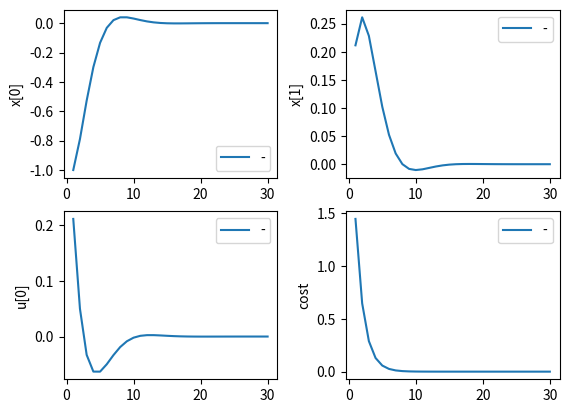

The matplotlib source for this figure:
import warnings
from itertools import starmap
from functools import partial

import numpy as np
import scipy.linalg

import matplotlib.pyplot as plt
from matplotlib.axes import Axes


def lqr_control_pt(P_t1, A, B, R, x_t):
    u_t = np.linalg.solve(R + B.T.dot(P_t1).dot(B), B.T.dot(P_t1).dot(A).dot(x_t))
    return u_t


def lqr_value_pt(P_t1, A, B, Q, R, x_t, u_t=None):
    if u_t is None:
        u_t = lqr_control(P_t1, A, B, R, x_t)
    P_t = Q + A.T.dot(P_t1).A + u_t.T.dot(R + B.T.dot(P_t1).dot(B)).u_t
    return P_t


def discrete_algebric_ricatti_eq(P_t1, A, B, Q, R):
    P_u_inv = np.linalg.inv(R + B.T.dot(P_t1).dot(B))
    x_u_proj = B.T.dot(P_t1).dot(A)
    P_t = Q + A.T.dot(P_t1).dot(A) - x_u_proj.T.dot(P_u_inv).dot(x_u_proj)
    return P_t, P_u_inv, x_u_proj


def lqr_value_control(P_t1, A, B, Q, R):
    P_t, P_u_inv, x_u_proj = discrete_algebric_ricatti_eq(P_t1, A, B, Q, R)
    K_t = P_u_inv.dot(x_u_proj)
    return P_t, K_t


class LinearSystem:
    def __init__(self, A, B, Q, R, Q_T, T):
        xD = A.shape[1]
        uD = B.shape[1]
        if not A.shape == (xD, xD): raise ValueError()
        if not B.shape == (xD, uD): raise ValueError()
        if not Q_T.shape == (xD, xD): raise ValueError()

        Qs = Q if isinstance(Q, list) else [Q]*int(T)
        if any(Q.shape != (xD, xD) for Q in Qs):
            raise ValueError()
        Qs.append(Q_T)

        Rs = R if isinstance(R, list) else [R]*int(T)
        if any(R.shape != (uD, uD) for R in Rs):
            raise ValueError()

        self.A = A
        self.B = B
        self.Qs = Qs
        self.Rs = Rs
        self.T = T

    def f(self, x_t, u_t, t):
        A = self.A
        B = self.B
        return (x_t
                if t >= self.T
                else A.dot(x_t) + B.dot(u_t))

    def cost(self, x_t, u_t, t):
        Q = self.Qs[t]
        return x_t.T.dot(Q).dot(x_t) + (0
                                        if t >= self.T
                                        else u_t.T.dot(self.Rs[t]).dot(u_t))

    def lqr_forward_pt(self, x_0, us=None):
        xs = [x_0]
        if us is None:
            us = np.random.rand(self.T)
        for t in range(self.T):
            xs.append(self.f(xs[t], us[t]))

        return xs, us

    def lqr_backward_pt(self, xs, us):
        Ps = [self.Qs[-1]]
        for t in range(self.T-1, 0, -1):
            us[t] = lqr_control(Ps[0], self.A, self.B, self.Rs[t], xs[t])
            Ps.insert(
                0,
                lqr_value(Ps[0], self.A, self.B, self.Qs[t], self.Rs[t],
                          xs[t], us[t])
            )
        return us

    def solve(self, x_0):
        if not x_0.shape[0] == self.A.shape[0]: raise ValueError()
        P_t = self.Qs[-1]
        Ps = [P_t]
        Ks = []
        #K_t = lqr(self.A, self.B, self.Q, self.R)
        for t in range(self.T-1, 0, -1):
            P_t, K_t = lqr_value_control(P_t, self.A, self.B, self.Qs[t], self.Rs[t])
            Ps.insert(0, P_t)
            Ks.insert(0, K_t)

        us = []
        xs = [x_0]
        for t in range(self.T):
            us.append(-K_t.dot(xs[t]))
            xs.append(self.f(xs[t], us[t], t))
        return xs, us


def quadrotor_linear_system(m=1,
                            r_0=10,
                            A = [[1, 1],
                                 [0, 1]],
                            Q = [[1, 0],
                                 [0, 0]],
                            T = 30):
    # http://www.argmin.net/2018/02/08/lqr/
    # u_t = u_t - g
    # x_t = [position; velocity]
    B = [[0],
         [1/m]]
    R = [[r_0]]
    Q_T = [[100, 0],
           [0, 100]]
    return map(np.array, [A, B, Q, R, Q_T, T])

def plot_solution(cost_fn, xs, us, Ts, axes=None,
                  plot_fn=partial(Axes.plot, label='-')):
    costs = list(starmap(cost_fn, zip(xs[1:], us, Ts)))
    positions = np.array([x[0] for x in xs[1:]])
    velocities = np.array([x[1] for x in xs[1:]])
    if axes is None:
        print("Creating a new figure")
        fig = plt.figure()
        axes = fig.subplots(2,2).ravel().tolist()
        fig.subplots_adjust(wspace=0.32)

    for ax, (ylabel, ydata) in zip(axes,
                                   [("x[0]", positions),
                                    ("x[1]", velocities),
                                    ("u[0]", np.array(us)),
                                    ("cost", costs)]):
        plot_fn(ax, Ts, ydata)
        ax.set_ylabel(ylabel)
        ax.legend()
    return axes[0].figure

def test_quadrotor_linear_system_plot():
    # plot cost, trajectory, control
    quad = LinearSystem(*quadrotor_linear_system())
    xs, us = quad.solve(np.array([-1, 0]))
    fig = plot_solution(quad.cost, xs, us, np.arange(1, quad.T+1))
    plt.show()


if __name__ == '__main__':
    test_quadrotor_linear_system_plot()
